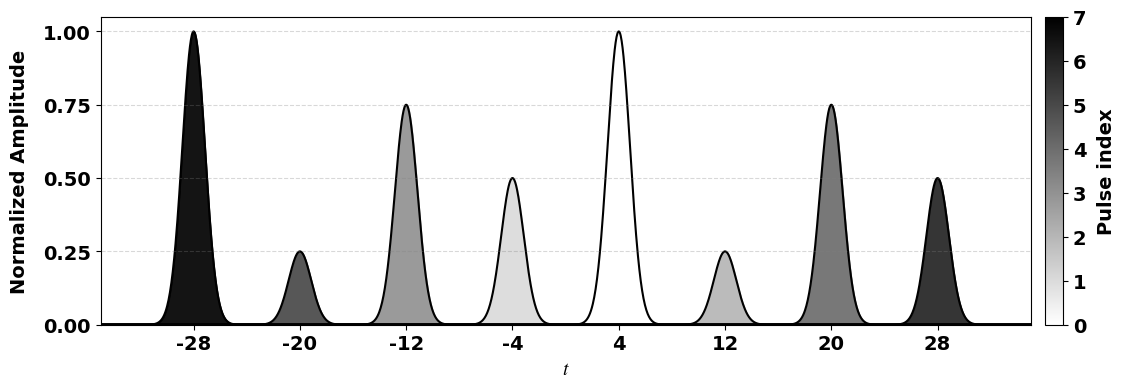
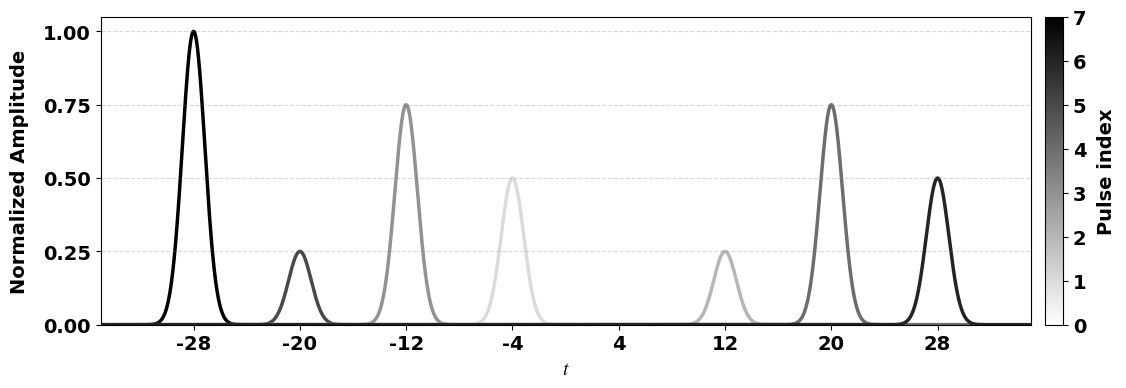

Source code (Python) for these figures, in order:
"""8 Gaussian sub-pulses — uniform amplitude, grayscale progressive darkening (left→right).

Two variants:
  (a) filled grayscale + black outline
  (b) outline only (each pulse has its own grayscale)
"""
import numpy as np
import matplotlib
import matplotlib.pyplot as plt
import matplotlib.cm as cm
from matplotlib.colors import Normalize

plt.rcParams['font.family'] = 'serif'
plt.rcParams['font.serif'] = ['Times New Roman']
plt.rcParams['mathtext.fontset'] = 'stix'
plt.rcParams.update({'font.size': 14})

spatial_centers = [-28, -20, -12, -4, 4, 12, 20, 28]
# 4 amplitude levels, each exactly twice, no adjacent duplicates
# Pos: -28, -20, -12, -4,  4,  12, 20, 28
AMP_BY_POS = {
    -28: 1.00, -20: 0.25, -12: 0.75,  -4: 0.50,
      4: 1.00,  12: 0.25,  20: 0.75,  28: 0.50,
}
width = 1.2
t = np.linspace(-35, 35, 2000)

# gray_r: white=0 (lightest) → black=1 (darkest)
# 8 unique levels, t=4 is lightest, progressively darker toward both edges
# Spatial: -28, -20, -12, -4, 4, 12, 20, 28
# Gray lvl:  7,   5,   3,   1,  0,  2,  4,  6   (0=lightest, 7=darkest)
GRAY_LEVELS_BY_POS = {
    -28: 7, -20: 5, -12: 3, -4: 1,
      4: 0,  12: 2,  20: 4,  28: 6,
}
cmap = cm.gray_r
norm = Normalize(vmin=0, vmax=7)


def _setup_axes(ax):
    ax.set_xlim(-35, 35)
    ax.set_ylim(0, 1.05)
    ax.set_yticks([0, 0.25, 0.5, 0.75, 1.0])
    ax.set_xticks(spatial_centers)
    ax.set_xticklabels(spatial_centers)
    ax.set_xlabel(r'$t$', fontfamily='Times New Roman', fontsize=14, fontweight='bold')
    ax.set_ylabel('Normalized Amplitude', labelpad=10,
                  fontfamily='Times New Roman', fontsize=14, fontweight='bold')
    for y_level in [0.25, 0.5, 0.75, 1.0]:
        ax.axhline(y=y_level, linestyle='--', color='gray', alpha=0.3, linewidth=0.8)
    for label in ax.get_xticklabels() + ax.get_yticklabels():
        label.set_fontfamily('Times New Roman')
        label.set_fontsize(14)


def _set_all_text_times14(fig):
    for text_obj in fig.findobj(matplotlib.text.Text):
        text_obj.set_fontfamily('Times New Roman')
        text_obj.set_fontsize(14)
        text_obj.set_fontweight('bold')


def _add_colorbar(fig, ax):
    sm = cm.ScalarMappable(cmap=cmap, norm=norm)
    sm.set_array([])
    pos = ax.get_position()
    cax = fig.add_axes([pos.x1 + 0.012, pos.y0, 0.015, pos.height])
    cb = fig.colorbar(sm, cax=cax)
    cb.set_label('Pulse index', fontfamily='Times New Roman', fontsize=14,
                 fontweight='bold', labelpad=8)
    cb.set_ticks(range(8))
    for label in cb.ax.get_yticklabels():
        label.set_fontfamily('Times New Roman')
        label.set_fontsize(14)


def _draw_pulses(ax):
    for center in spatial_centers:
        amp = AMP_BY_POS[center]
        pulse = amp * np.exp(-((t - center) / width) ** 2)
        level = GRAY_LEVELS_BY_POS[center]
        color = cmap(norm(level))
        yield center, pulse, color


# ---- Variant A: filled + black outline ----
fig_a, ax_a = plt.subplots(figsize=(12, 4))
for center, pulse, color in _draw_pulses(ax_a):
    ax_a.fill_between(t, pulse, color=color, alpha=0.92)
    ax_a.plot(t, pulse, color='black', linewidth=1.5)
_setup_axes(ax_a)
_add_colorbar(fig_a, ax_a)
_set_all_text_times14(fig_a)
fig_a.savefig(r'./subpulses_grayscale_filled.png',
              dpi=300, bbox_inches='tight', pad_inches=0.05)
plt.close(fig_a)

# ---- Variant B: outline only (grayscale line) ----
fig_b, ax_b = plt.subplots(figsize=(12, 4))
for center, pulse, color in _draw_pulses(ax_b):
    ax_b.plot(t, pulse, color=color, linewidth=2.5)
_setup_axes(ax_b)
_add_colorbar(fig_b, ax_b)
_set_all_text_times14(fig_b)
fig_b.savefig(r'./subpulses_grayscale_outline.png',
              dpi=300, bbox_inches='tight', pad_inches=0.05)
plt.close(fig_b)

print("Saved:")
print("  subpulses_grayscale_filled.png")
print("  subpulses_grayscale_outline.png")
